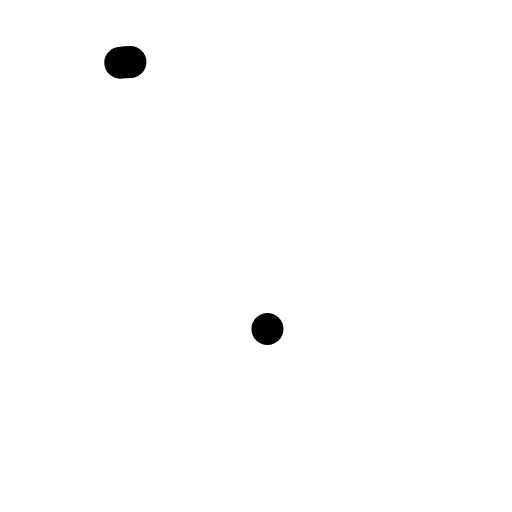
t = 0.00 s
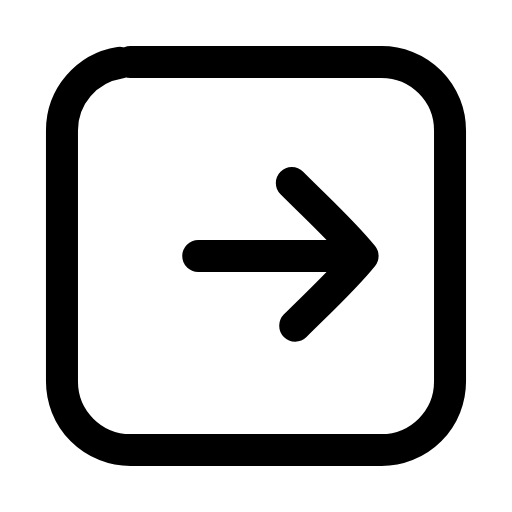
t = 0.23 s
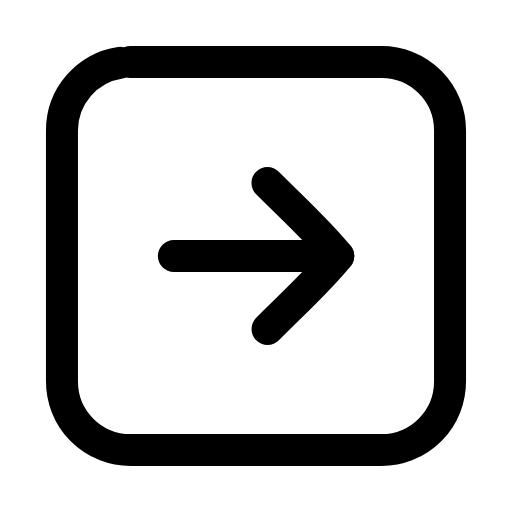
t = 0.47 s
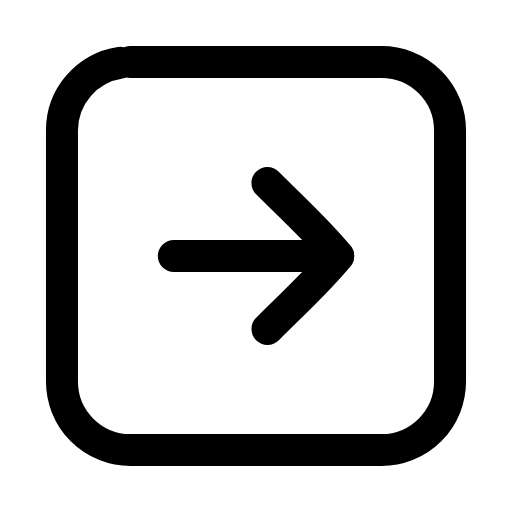
t = 0.68 s
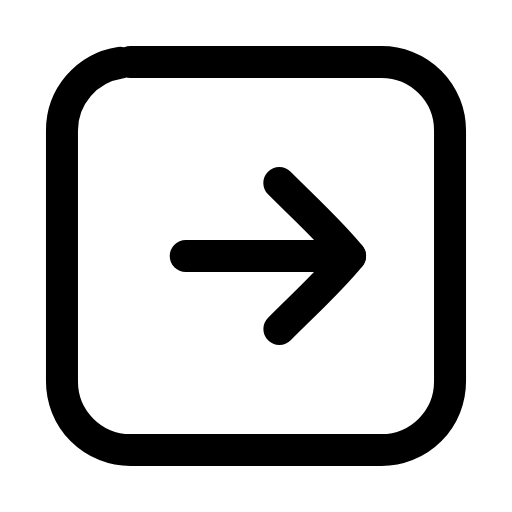
t = 0.93 s
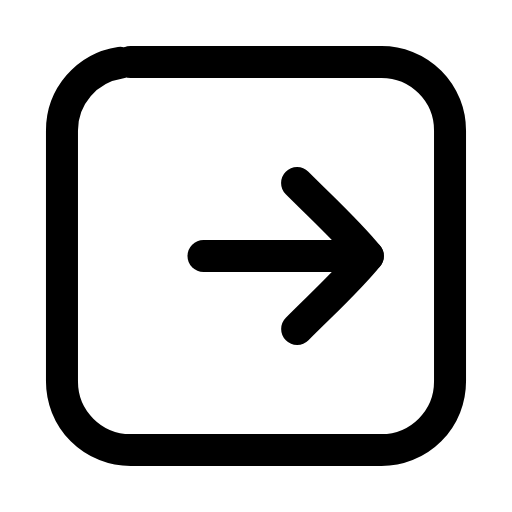
t = 1.02 s

The animated SVG that drew these frames (rendered in a browser with its animation timeline set to each time). Animation: 4 SMIL elements (animate=3,animateTransform=1); one cycle of 1.40 s, repeats indefinitely.

<svg xmlns="http://www.w3.org/2000/svg" width="24" height="24" viewBox="0 0 24 24" fill="none"><g transform="translate(-0.84 -0.84) scale(1.07)"><rect stroke="currentColor" stroke-width="1.402" stroke-linecap="round" stroke-linejoin="round" fill="none" x="3.5" y="3.5" width="17" height="17" rx="3" pathLength="1" stroke-dasharray="1"><animate attributeName="stroke-dashoffset" values="1;1;0;0;0;0;1;1;1" keyTimes="0;0;0.189;0.45;0.6;0.774;0.9;0.9;1" dur="1.4s" repeatCount="indefinite" calcMode="spline" keySplines="0.16 1 0.3 1;0.16 1 0.3 1;0.16 1 0.3 1;0.16 1 0.3 1;0.16 1 0.3 1;0.16 1 0.3 1;0.16 1 0.3 1;0.16 1 0.3 1"/></rect><g><animateTransform attributeName="transform" type="translate" values="0 0;0 0;1.3 0;0 0;0 0;0 0;0 0;1.3 0;0 0;0 0;0 0" keyTimes="0;0.135;0.2475;0.36;0.45;0.6;0.66;0.735;0.81;0.9;1" dur="1.4s" repeatCount="indefinite" calcMode="spline" keySplines="0.16 1 0.3 1;0.16 1 0.3 1;0.16 1 0.3 1;0.16 1 0.3 1;0.16 1 0.3 1;0.16 1 0.3 1;0.16 1 0.3 1;0.16 1 0.3 1;0.16 1 0.3 1;0.16 1 0.3 1"/><line stroke="currentColor" stroke-width="1.402" stroke-linecap="round" stroke-linejoin="round" fill="none" x1="8.4" x2="15.6" y1="12" y2="12" pathLength="1" stroke-dasharray="1"><animate attributeName="stroke-dashoffset" values="1;1;0;0;0;0;1;1;1" keyTimes="0;0.0315;0.2205;0.45;0.6;0.753;0.879;0.9;1" dur="1.4s" repeatCount="indefinite" calcMode="spline" keySplines="0.16 1 0.3 1;0.16 1 0.3 1;0.16 1 0.3 1;0.16 1 0.3 1;0.16 1 0.3 1;0.16 1 0.3 1;0.16 1 0.3 1;0.16 1 0.3 1"/></line><path stroke="currentColor" stroke-width="1.402" stroke-linecap="round" stroke-linejoin="round" fill="none" d="M12.5 8.8C13.7 10 14.8 11 15.6 12C14.8 13 13.7 14 12.5 15.2" pathLength="1" stroke-dasharray="1"><animate attributeName="stroke-dashoffset" values="1;1;0;0;0;0;1;1;1" keyTimes="0;0.063;0.252;0.45;0.6;0.732;0.858;0.9;1" dur="1.4s" repeatCount="indefinite" calcMode="spline" keySplines="0.16 1 0.3 1;0.16 1 0.3 1;0.16 1 0.3 1;0.16 1 0.3 1;0.16 1 0.3 1;0.16 1 0.3 1;0.16 1 0.3 1;0.16 1 0.3 1"/></path></g></g></svg>
